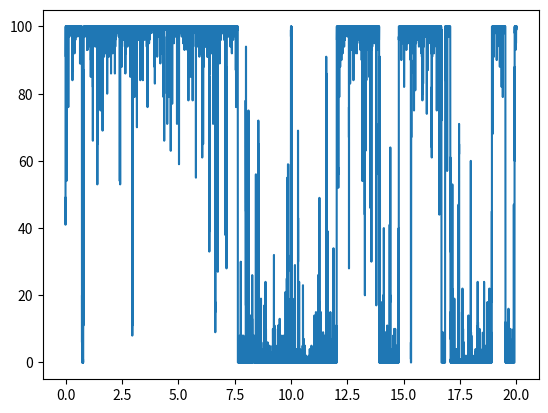

Source code (Python):
# Each timestep we calculate the two probabilities
# We pick a random number and use the probabilities to see if X increases or decreases that timestep
# It's important to note that when picking random numbers for a probability, 
# what you want is for the number to be inside a range the size of the probability

import time
import numpy as np
import random
import matplotlib.pyplot as plt

random.seed(time.time())

N = 100 # Number of ants total
sigma1 = 1 # Opinion on food source 1
sigma2 = 1 # Opinion on food source 2
herding = 100 # How strongly do the ants follow the herd?

deltaT = 2.0/float(N*(sigma1 + sigma2 +herding*N))
print(deltaT)

time = np.arange(0, 20, deltaT) # Lets run for 5000 timesteps

x = 50
xs = []
for t in time:
	pplus =(N-x)*(sigma1+herding*x)*deltaT 
	pmin = x*(sigma2 + herding*(N-x))*deltaT
	rnd = random.random()
	if rnd < pplus: # If random number is less than probability of increase then increase Example: pplus = 0.4 rnd = 0.245
		x += 1
	elif rnd < (pplus + pmin): # If rnd is greater than pplus but less than both, then it must be pmin Example pplus = 0.6 pmin = 0.2 rnd = 0.712
		x -= 1
	xs.append(x)

plt.plot(time, xs)
plt.show()